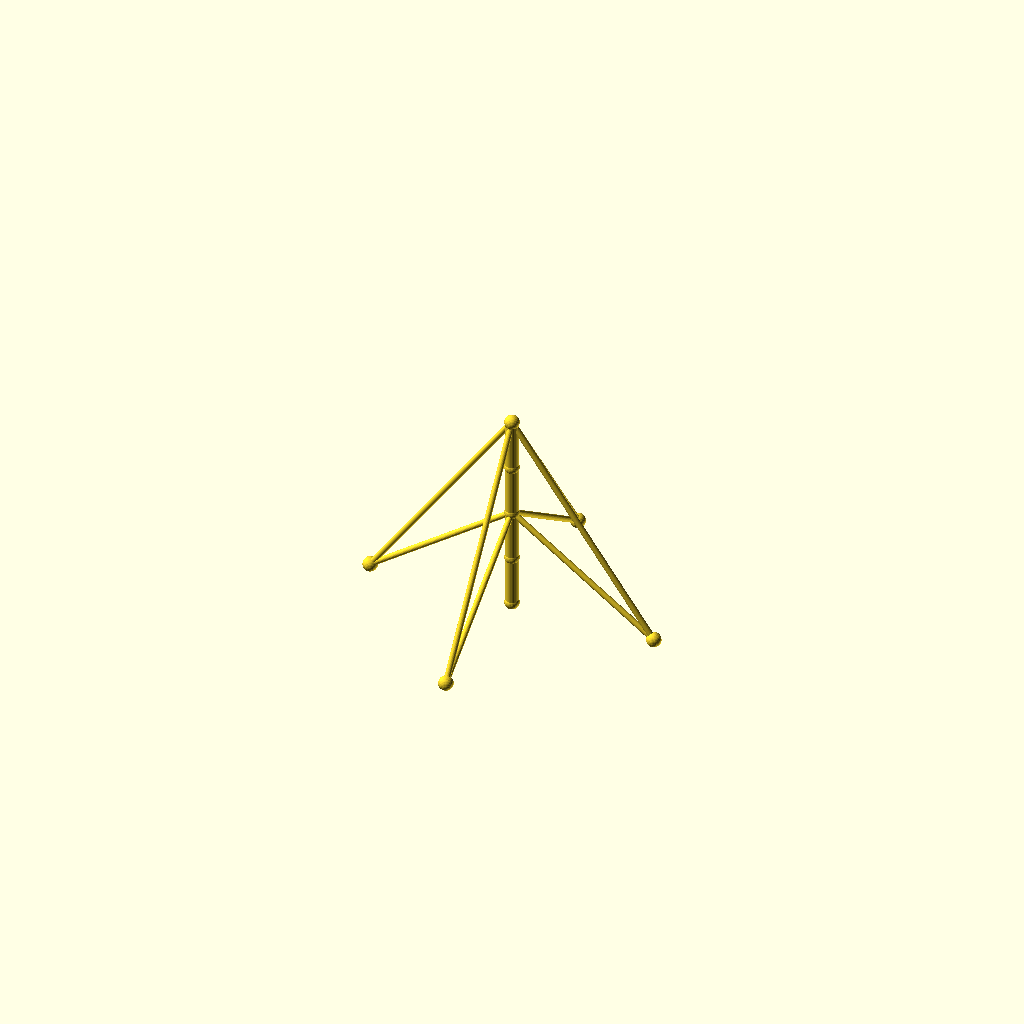
Cell 1: rendered with the file's own defaults.
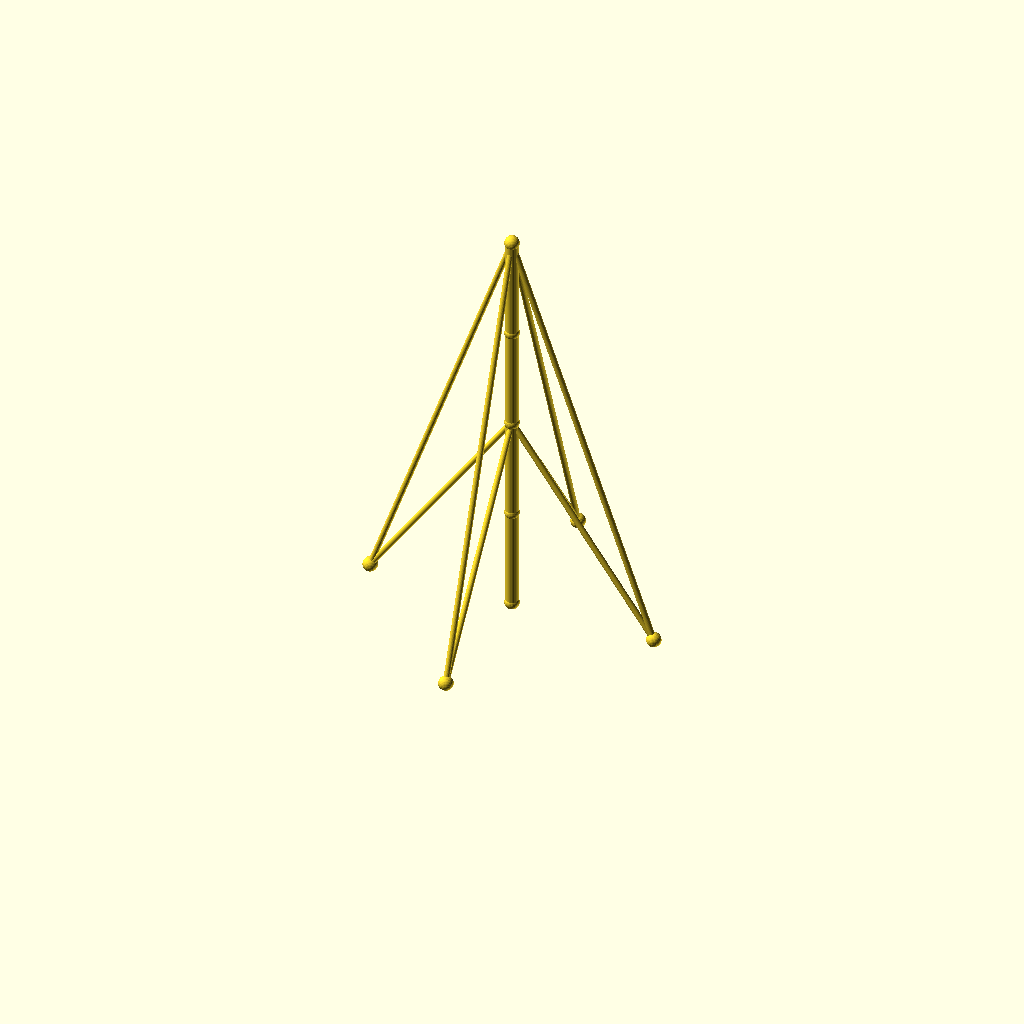
Cell 2 — seg_h set to 70, the other parameters unchanged.
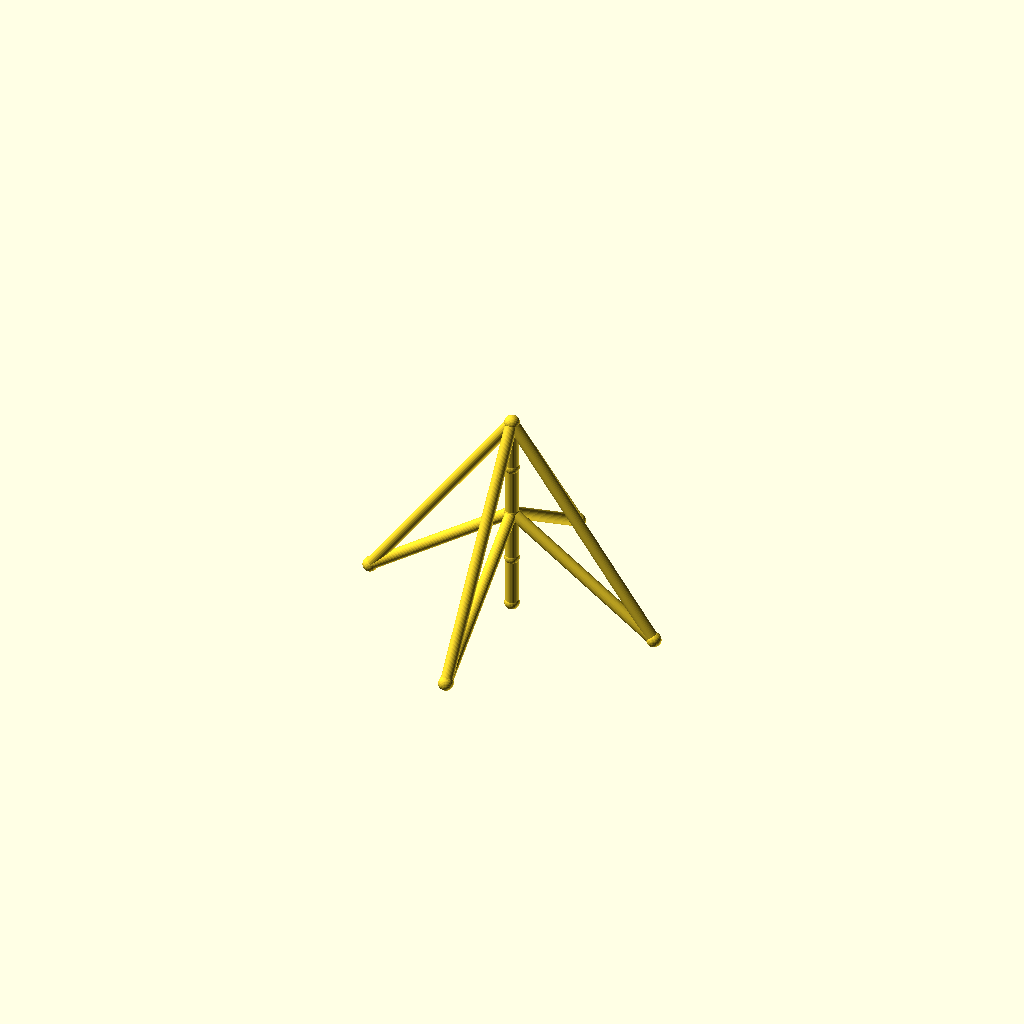
Cell 3: guy_r = 4 (everything else at default).
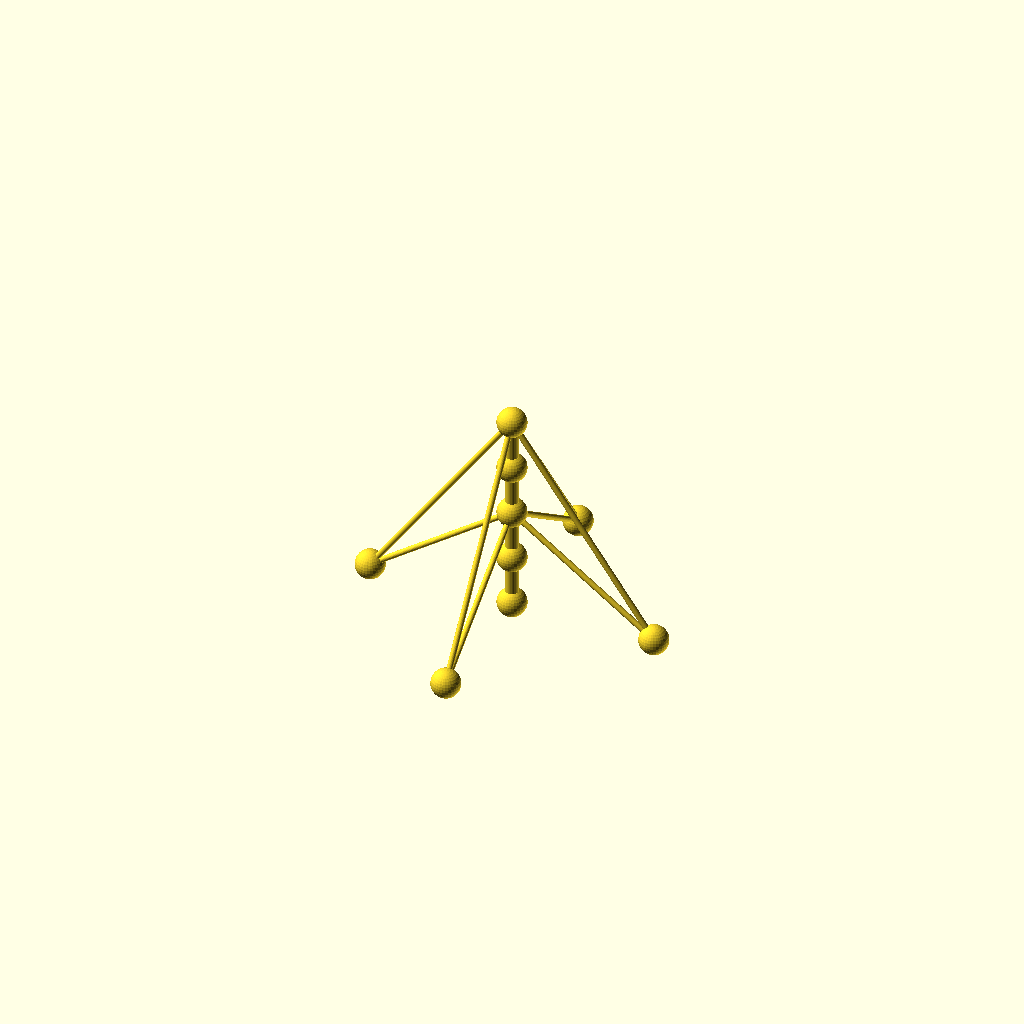
Cell 4 — joint_r set to 10, the other parameters unchanged.
All cells are drawn from one camera (rotation 55°, 0°, 25°, orthographic, colour scheme Cornfield), so only the parameter changes between them.
Source of the model, optional_data/data/wire2/guymasts/scene_0110.scad:
$fn = 32;

// ----------------------------------------------------------------------
// Guyed mast: 4 sections of 35 mm, 4 anchors on R100
// ----------------------------------------------------------------------

// --- parameters (mm) ---
sections = 4;             // number of mast sections
seg_h = 35;               // section height
mast_r = 4.5;             // mast member radius
guy_r = 2;                // guy wire radius
joint_r = 5;              // joint ball radius
anchors_n = 4;            // number of ground anchors
anchor_r = 100;           // anchor ring radius
anchor_step = 90;         // angle between anchors, degrees
anchor_a0 = 0;            // angle of the first anchor, degrees
tiers = 2;                // number of guy tiers
guy_h_4 = 140;            // guy tier height (section 4)
guy_h_2 = 70;             // guy tier height (section 2)

bbox_x = anchor_r * (cos(anchor_a0 + 0 * anchor_step) - cos(anchor_a0 + 2 * anchor_step)) + 2 * joint_r;  // overall X, joints included
bbox_y = anchor_r * (sin(anchor_a0 + 1 * anchor_step) - sin(anchor_a0 + 3 * anchor_step)) + 2 * joint_r;  // overall Y, joints included
bbox_z = sections * seg_h + 2 * joint_r;  // overall Z, joints included
mast_d = 2 * mast_r;  // mast trunk diameter
guy_d = 2 * guy_r;  // guy wire diameter
joint_d = 2 * joint_r;  // joint ball diameter
nodes = concat([for (i = [0 : sections]) [0, 0, i * seg_h]], [for (k = [0 : anchors_n - 1]) [anchor_r * cos(anchor_a0 + k * anchor_step), anchor_r * sin(anchor_a0 + k * anchor_step), 0]]);

module member(a, b, r) {
  /* round stock from joint a to joint b, ends buried in the joint balls */
  d = b - a;
  length = norm(d);
  translate(a) rotate([0, acos(d[2] / length), atan2(d[1], d[0])])
    cylinder(h = length, r = r);
}

module joint(p, r) {
  /* ball at the joint centre, fatter than every member meeting there */
  translate(p) sphere(r = r);
}

/* members - each call is one graph edge */
member(nodes[0], nodes[1], mast_r);
member(nodes[1], nodes[2], mast_r);
member(nodes[2], nodes[3], mast_r);
member(nodes[3], nodes[4], mast_r);
member(nodes[4], nodes[5], guy_r);
member(nodes[4], nodes[6], guy_r);
member(nodes[4], nodes[7], guy_r);
member(nodes[4], nodes[8], guy_r);
member(nodes[2], nodes[5], guy_r);
member(nodes[2], nodes[6], guy_r);
member(nodes[2], nodes[7], guy_r);
member(nodes[2], nodes[8], guy_r);

/* joint balls */
for (p = nodes) joint(p, joint_r);
Customizer parameters (derived from the source; name, type, default, range or options):
sections: number, default 4
seg_h: number, default 35
mast_r: number, default 4.5
guy_r: number, default 2
joint_r: number, default 5
anchors_n: number, default 4
anchor_r: number, default 100
anchor_step: number, default 90
anchor_a0: number, default 0
tiers: number, default 2
guy_h_4: number, default 140
guy_h_2: number, default 70
